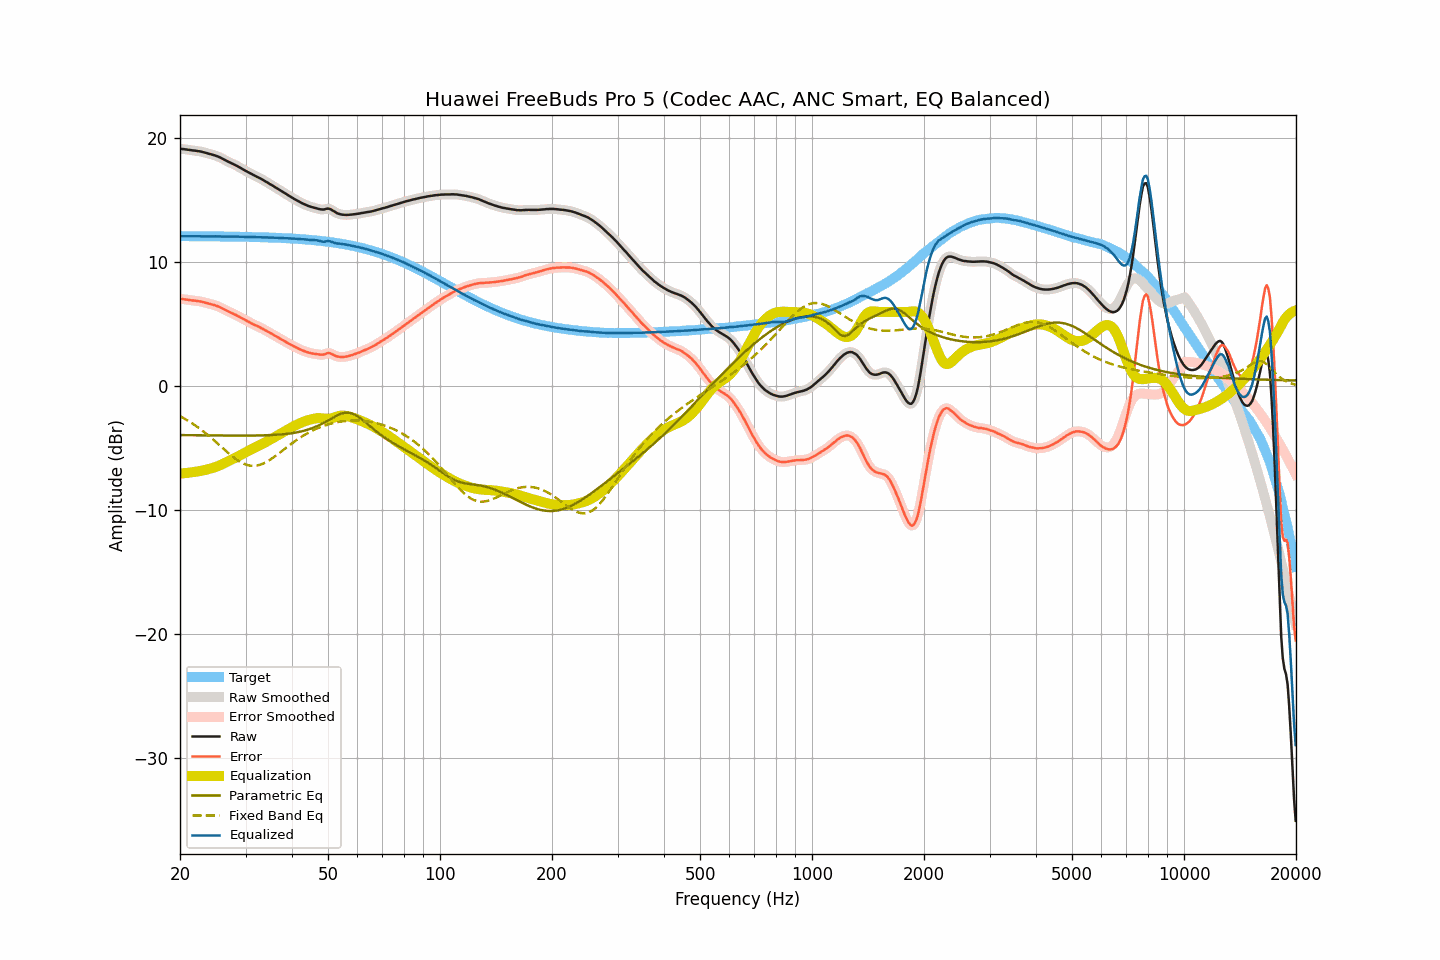

Data behind this chart, as committed beside it:
frequency, raw, smoothed, error, error_smoothed, equalization, parametric_eq, fixed_band_eq, equalized_raw, equalized_smoothed, target
20.00, 19.15, 19.15, 7.05, 7.05, -7.05, -3.94, -2.41, 12.11, 12.11, 12.11
20.20, 19.14, 19.14, 7.04, 7.04, -7.03, -3.94, -2.48, 12.11, 12.11, 12.11
20.40, 19.13, 19.13, 7.03, 7.02, -7.02, -3.94, -2.55, 12.11, 12.11, 12.11
20.61, 19.11, 19.11, 7.01, 7.01, -7.01, -3.94, -2.63, 12.11, 12.11, 12.11
20.81, 19.09, 19.10, 6.99, 6.99, -6.99, -3.94, -2.70, 12.10, 12.11, 12.10
21.02, 19.08, 19.08, 6.98, 6.98, -6.98, -3.94, -2.78, 12.11, 12.10, 12.10
21.23, 19.06, 19.06, 6.96, 6.96, -6.96, -3.95, -2.86, 12.10, 12.10, 12.10
21.44, 19.04, 19.04, 6.94, 6.94, -6.94, -3.95, -2.94, 12.10, 12.10, 12.10
21.66, 19.02, 19.03, 6.92, 6.92, -6.93, -3.95, -3.03, 12.10, 12.10, 12.10
21.87, 19.01, 19.01, 6.91, 6.91, -6.91, -3.95, -3.12, 12.10, 12.10, 12.10
22.09, 18.99, 18.99, 6.89, 6.89, -6.89, -3.95, -3.20, 12.10, 12.10, 12.10
22.31, 18.97, 18.97, 6.87, 6.88, -6.87, -3.95, -3.30, 12.10, 12.10, 12.10
22.54, 18.95, 18.95, 6.85, 6.86, -6.85, -3.95, -3.39, 12.10, 12.10, 12.10
22.76, 18.93, 18.93, 6.84, 6.83, -6.83, -3.96, -3.49, 12.11, 12.10, 12.10
22.99, 18.90, 18.90, 6.81, 6.80, -6.80, -3.96, -3.59, 12.10, 12.10, 12.10
23.22, 18.86, 18.87, 6.77, 6.77, -6.77, -3.96, -3.69, 12.09, 12.10, 12.10
23.45, 18.83, 18.83, 6.74, 6.74, -6.74, -3.96, -3.79, 12.09, 12.09, 12.09
23.69, 18.79, 18.79, 6.70, 6.70, -6.70, -3.96, -3.90, 12.09, 12.09, 12.09
23.92, 18.75, 18.76, 6.66, 6.66, -6.67, -3.96, -4.00, 12.08, 12.09, 12.09
24.16, 18.72, 18.72, 6.63, 6.63, -6.64, -3.96, -4.11, 12.09, 12.08, 12.09
24.40, 18.68, 18.69, 6.59, 6.60, -6.60, -3.97, -4.22, 12.08, 12.09, 12.09
24.65, 18.65, 18.65, 6.56, 6.56, -6.56, -3.97, -4.34, 12.09, 12.09, 12.09
24.89, 18.61, 18.61, 6.52, 6.52, -6.52, -3.97, -4.45, 12.10, 12.09, 12.09
25.14, 18.56, 18.57, 6.48, 6.48, -6.47, -3.97, -4.57, 12.09, 12.10, 12.09
25.39, 18.51, 18.51, 6.43, 6.43, -6.42, -3.97, -4.68, 12.09, 12.09, 12.08
25.65, 18.45, 18.45, 6.37, 6.37, -6.36, -3.97, -4.80, 12.09, 12.09, 12.08
25.91, 18.38, 18.38, 6.30, 6.30, -6.30, -3.97, -4.92, 12.08, 12.08, 12.08
26.16, 18.31, 18.31, 6.23, 6.23, -6.24, -3.97, -5.03, 12.07, 12.08, 12.08
26.43, 18.24, 18.25, 6.17, 6.17, -6.17, -3.98, -5.15, 12.07, 12.07, 12.08
26.69, 18.18, 18.18, 6.11, 6.10, -6.11, -3.98, -5.26, 12.07, 12.07, 12.08
26.96, 18.11, 18.12, 6.04, 6.04, -6.05, -3.98, -5.38, 12.07, 12.07, 12.08
27.23, 18.05, 18.05, 5.98, 5.98, -5.98, -3.98, -5.49, 12.07, 12.07, 12.07
27.50, 17.99, 17.99, 5.92, 5.92, -5.92, -3.98, -5.59, 12.07, 12.07, 12.07
27.77, 17.93, 17.93, 5.86, 5.86, -5.86, -3.98, -5.70, 12.07, 12.07, 12.07
28.05, 17.86, 17.87, 5.80, 5.80, -5.80, -3.98, -5.80, 12.07, 12.07, 12.07
28.33, 17.80, 17.80, 5.74, 5.74, -5.73, -3.98, -5.89, 12.07, 12.07, 12.07
28.62, 17.73, 17.73, 5.67, 5.67, -5.66, -3.98, -5.98, 12.07, 12.07, 12.06
28.90, 17.66, 17.66, 5.60, 5.60, -5.60, -3.98, -6.06, 12.07, 12.06, 12.06
29.19, 17.58, 17.59, 5.52, 5.53, -5.53, -3.98, -6.14, 12.06, 12.06, 12.06
29.48, 17.51, 17.51, 5.46, 5.45, -5.46, -3.98, -6.20, 12.06, 12.05, 12.06
29.78, 17.43, 17.44, 5.38, 5.38, -5.39, -3.98, -6.27, 12.05, 12.05, 12.05
30.08, 17.36, 17.36, 5.31, 5.31, -5.31, -3.98, -6.31, 12.05, 12.05, 12.05
30.38, 17.29, 17.29, 5.25, 5.24, -5.24, -3.98, -6.36, 12.05, 12.05, 12.05
30.68, 17.22, 17.22, 5.18, 5.18, -5.18, -3.98, -6.38, 12.05, 12.05, 12.05
30.99, 17.15, 17.15, 5.11, 5.11, -5.11, -3.98, -6.41, 12.04, 12.04, 12.04
31.30, 17.08, 17.08, 5.04, 5.04, -5.05, -3.98, -6.42, 12.04, 12.04, 12.04
31.61, 17.01, 17.02, 4.98, 4.98, -4.98, -3.97, -6.42, 12.03, 12.03, 12.04
31.93, 16.95, 16.95, 4.92, 4.92, -4.92, -3.97, -6.41, 12.03, 12.03, 12.03
32.24, 16.89, 16.89, 4.86, 4.86, -4.86, -3.97, -6.39, 12.03, 12.03, 12.03
32.57, 16.82, 16.83, 4.80, 4.80, -4.80, -3.97, -6.36, 12.03, 12.03, 12.03
32.89, 16.76, 16.76, 4.74, 4.74, -4.73, -3.96, -6.32, 12.03, 12.03, 12.02
33.22, 16.69, 16.69, 4.67, 4.67, -4.67, -3.96, -6.27, 12.03, 12.02, 12.02
33.55, 16.61, 16.61, 4.60, 4.60, -4.60, -3.96, -6.22, 12.01, 12.02, 12.01
33.89, 16.53, 16.54, 4.52, 4.53, -4.53, -3.95, -6.15, 12.01, 12.01, 12.01
34.23, 16.46, 16.46, 4.46, 4.45, -4.46, -3.95, -6.09, 12.01, 12.00, 12.01
34.57, 16.38, 16.38, 4.38, 4.38, -4.38, -3.94, -6.01, 12.00, 12.00, 12.00
34.92, 16.30, 16.31, 4.31, 4.31, -4.31, -3.94, -5.93, 11.99, 12.00, 12.00
35.27, 16.23, 16.23, 4.24, 4.24, -4.24, -3.93, -5.84, 12.00, 11.99, 11.99
35.62, 16.15, 16.15, 4.17, 4.16, -4.16, -3.92, -5.75, 11.99, 11.99, 11.99
35.97, 16.07, 16.07, 4.09, 4.09, -4.09, -3.92, -5.66, 11.98, 11.99, 11.98
... 635 more rows
